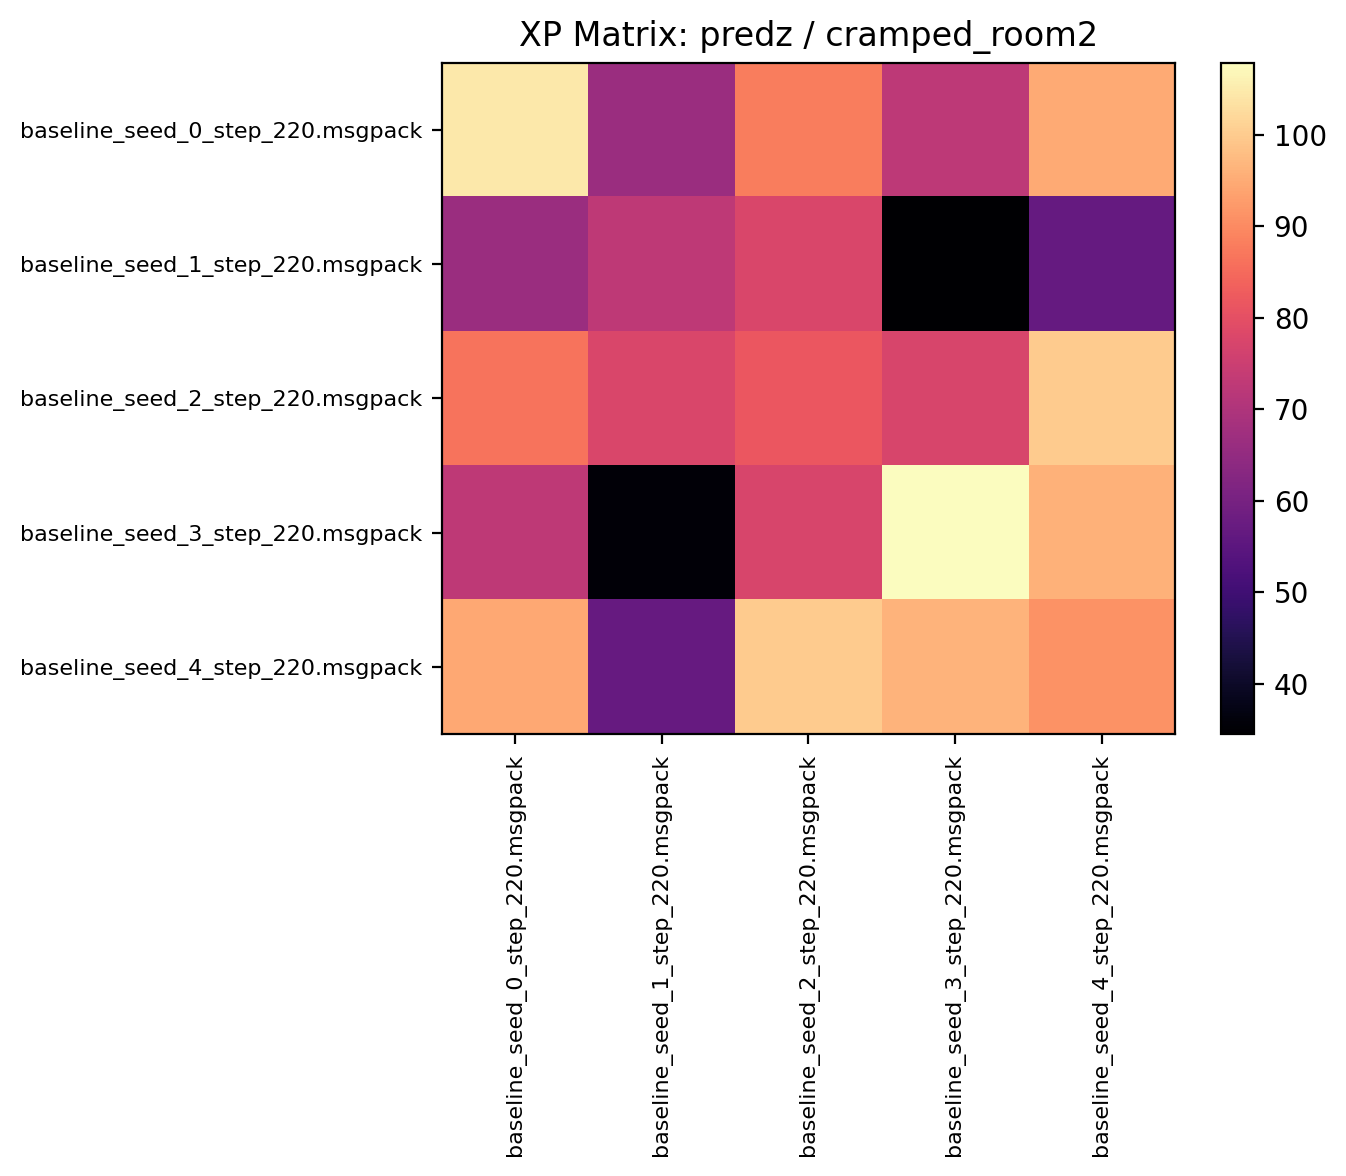

Values plotted in this chart, from the file beside it:
104.554688, 66.553123, 87.924995, 72.500000, 94.839058
66.56, 72.73, 77.74, 34.51, 56.67
86.58, 77.69, 81.55, 77.5, 99.91
72.91, 35.42, 77.28, 107.9, 96.06
94.53, 57.14, 100.1, 96.38, 91.17
